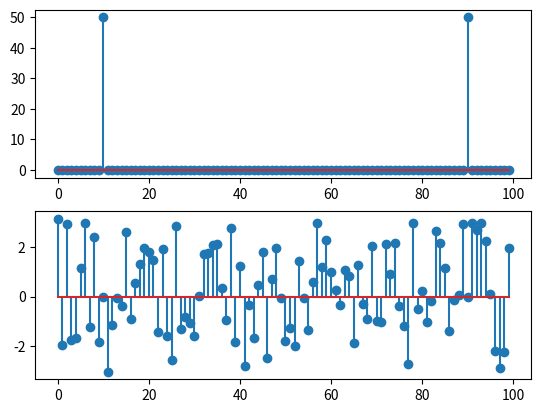

Write the Python code that produced this figure.
import numpy as np
from matplotlib import pyplot as plt
def dft(x,N):
    X=[]

    for k in np.arange(0,N):
        s=0
        for n in np.arange(0,N):
            s=s+x[n]*np.exp(-2j*np.pi*k*n/N)
        X.append(s)
    return X
n=np.arange(0,100)
h=np.array([1,2,3,4])
N=len(n)
X=np.cos(1*np.pi*20*n/N)
x = dft(X,N)
mag = np.abs(x)
ang = np.angle(x)
plt.subplot(2,1,1)
plt.stem(mag)
plt.subplot(2,1,2)
plt.stem(ang)
plt.show()

